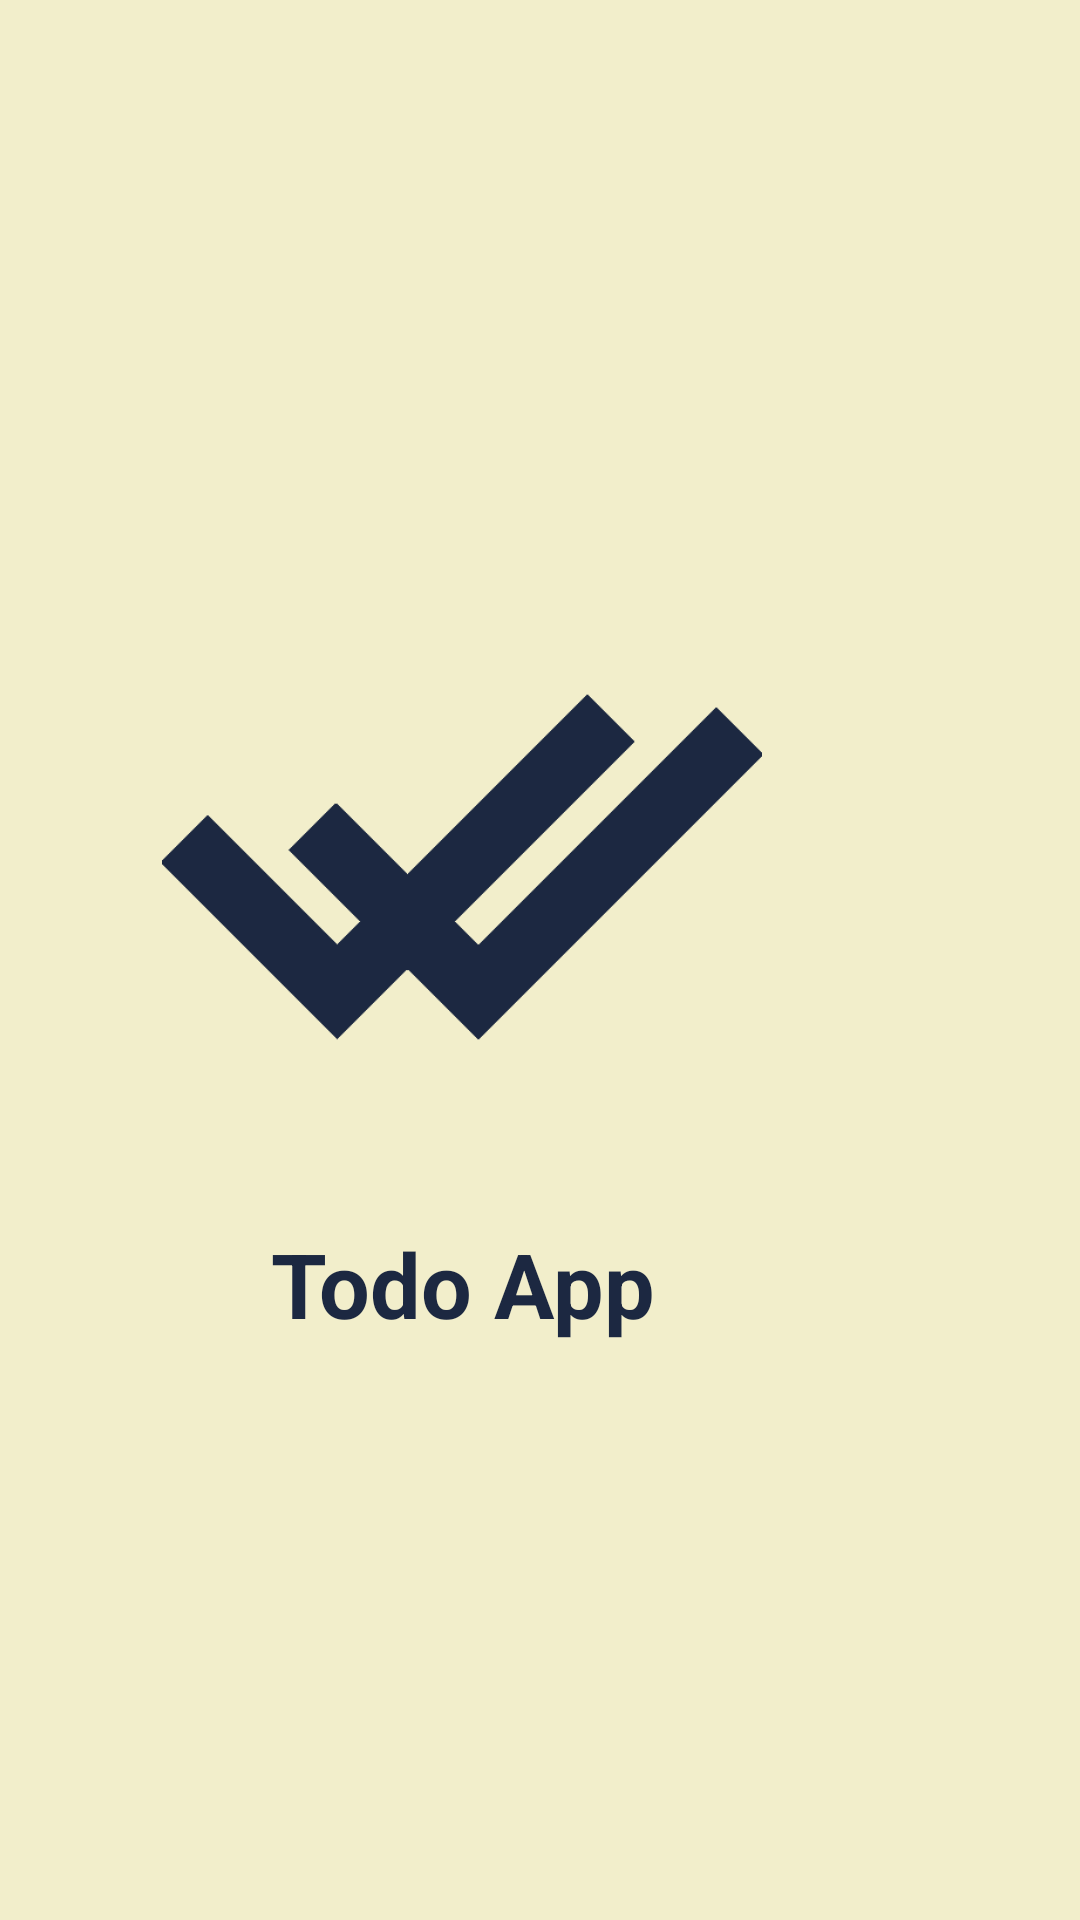

The Android layout XML behind this screen, and the referenced resources:
<!-- AndroidManifest.xml: application theme Theme.TodoApp -->
<!-- res/layout/activity_splash.xml -->
<?xml version="1.0" encoding="utf-8"?>
<androidx.constraintlayout.widget.ConstraintLayout xmlns:android="http://schemas.android.com/apk/res/android"
    xmlns:app="http://schemas.android.com/apk/res-auto"
    xmlns:tools="http://schemas.android.com/tools"
    android:layout_width="match_parent"
    android:layout_height="match_parent"
    android:background="@color/in_app_background"
    tools:context=".Activities.SplashActivity">

    <ImageView
        android:id="@+id/imageView"
        android:layout_width="200dp"
        android:layout_height="200dp"
        android:layout_marginTop="189dp"
        android:layout_marginEnd="106dp"
        android:contentDescription="@string/app_logo_description"
        android:src="@drawable/logo"
        app:layout_constraintEnd_toEndOf="parent"
        app:layout_constraintTop_toTopOf="parent" />

    <TextView
        android:id="@+id/textView"
        android:layout_width="200dp"
        android:layout_height="50dp"
        android:layout_marginTop="14dp"
        android:layout_marginEnd="106dp"
        android:text="@string/app_name"
        android:textColor="@color/blue"
        android:textStyle="bold"
        android:gravity="center"
        android:textSize="30sp"
        app:layout_constraintEnd_toEndOf="parent"
        app:layout_constraintTop_toBottomOf="@+id/imageView" />

</androidx.constraintlayout.widget.ConstraintLayout>
<!-- resources referenced by this layout -->
<resources>
  <color name="blue">#1c2841</color>
  <color name="in_app_background">#F2EECB</color>
  <!-- drawable logo: png bitmap (drawable, 4983 bytes) -->
  <string name="app_logo_description">App Logo</string>
  <string name="app_name">Todo App</string>
</resources>
